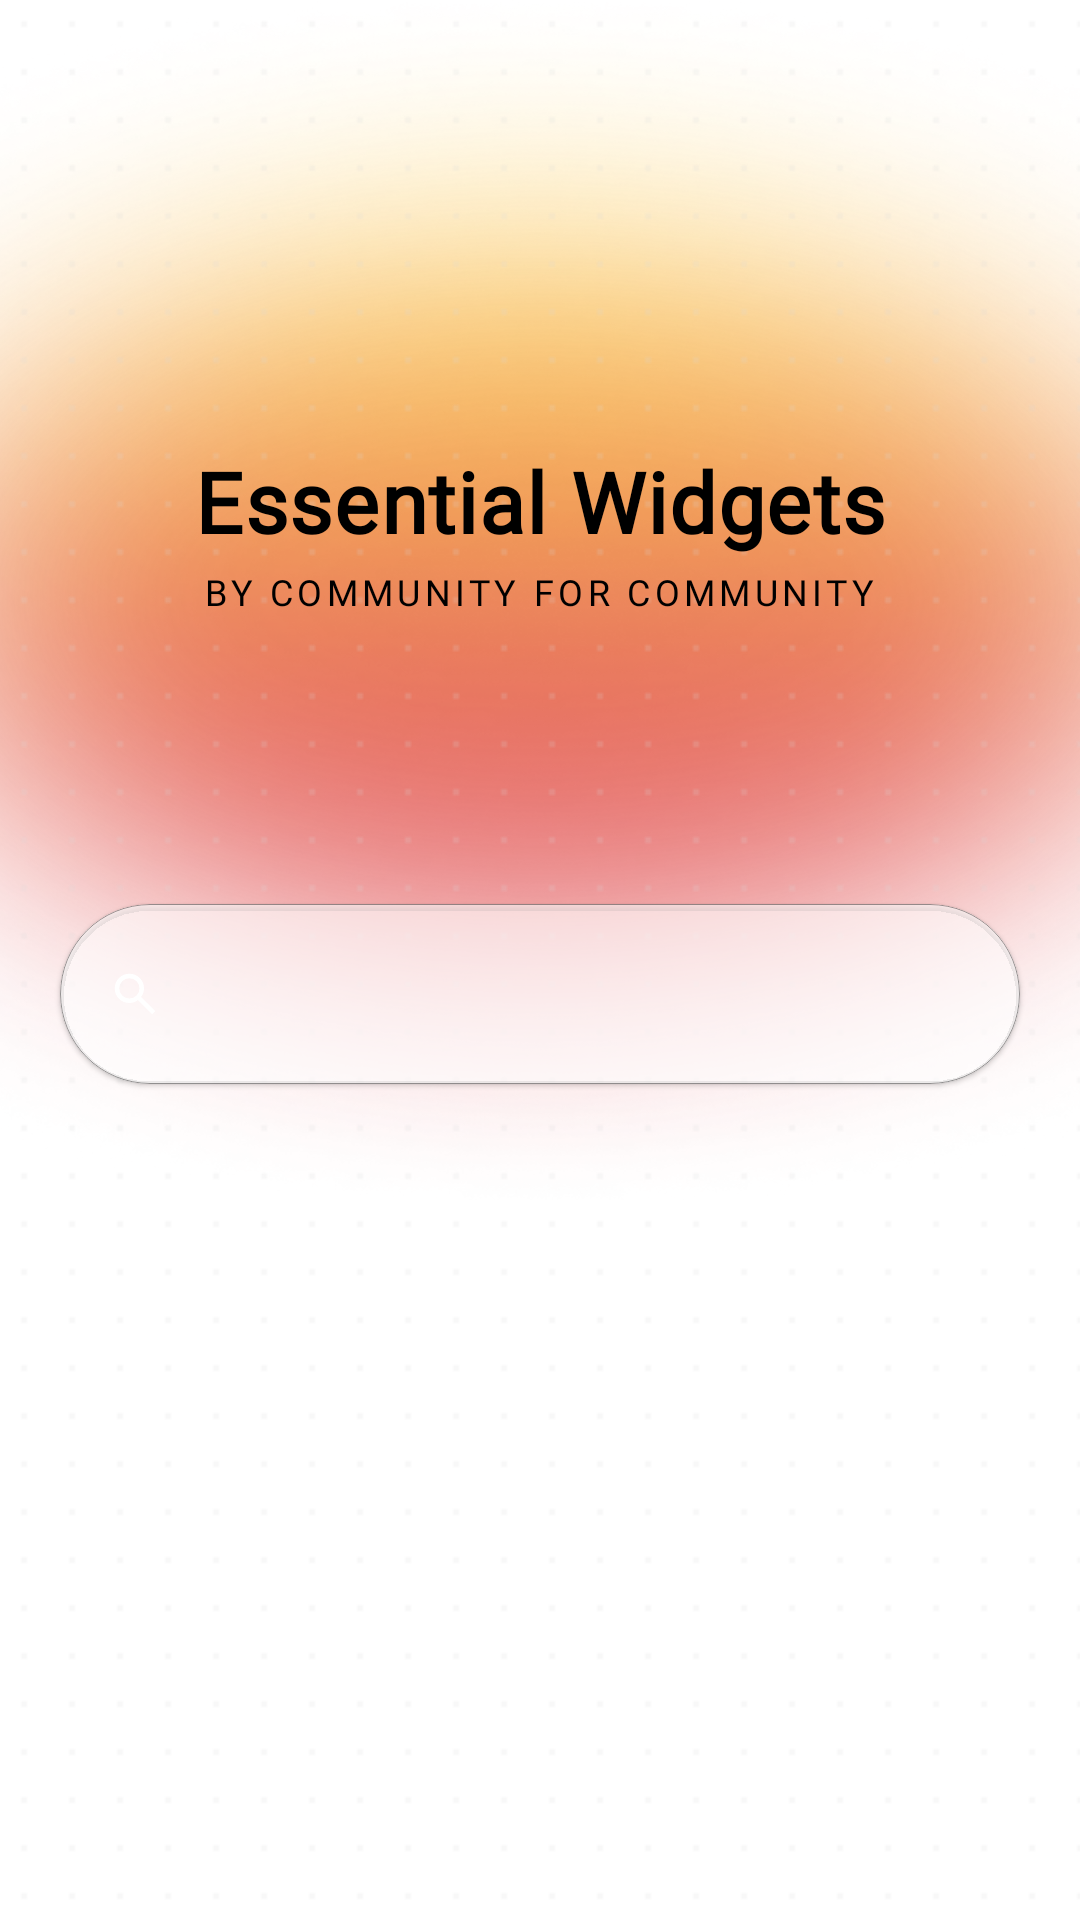

Write the Android layout XML for this screen, with the resource values it uses.
<!-- AndroidManifest.xml: application theme Theme.EssentialWidgets -->
<!-- res/layout/fragment_widgets.xml -->
<?xml version="1.0" encoding="utf-8"?>
<androidx.coordinatorlayout.widget.CoordinatorLayout
    xmlns:android="http://schemas.android.com/apk/res/android"
    xmlns:app="http://schemas.android.com/apk/res-auto"
    android:layout_width="match_parent"
    android:layout_height="match_parent">

    
    <View
        android:id="@+id/header_glow"
        android:layout_width="600dp"
        android:layout_height="400dp"
        android:layout_gravity="top|center"
        android:alpha="0.7"
        android:background="@drawable/header_glow" />

    <View
        android:layout_width="match_parent"
        android:layout_height="match_parent"
        android:background="@drawable/dot_pattern"
        android:alpha="0.2" />

    <androidx.core.widget.NestedScrollView
        android:layout_width="match_parent"
        android:layout_height="match_parent"
        android:fillViewport="true"
        android:overScrollMode="never">

        <LinearLayout
            android:layout_width="match_parent"
            android:layout_height="wrap_content"
            android:orientation="vertical">

            
            <LinearLayout
                android:layout_width="match_parent"
                android:layout_height="wrap_content"
                android:orientation="vertical"
                android:gravity="center_horizontal"
                android:paddingTop="152dp"
                android:paddingBottom="96dp">

                <TextView
                    android:id="@+id/tv_title"
                    android:layout_width="wrap_content"
                    android:layout_height="wrap_content"
                    android:text="Essential Widgets"
                    android:textSize="28sp"
                    android:textStyle="bold"
                    android:letterSpacing="0.02"
                    android:fontFamily="@font/serif_regular"
                    android:includeFontPadding="false"
                    android:textColor="@color/top"/>

                <TextView
                    android:id="@+id/tv_subtitle"
                    android:layout_width="wrap_content"
                    android:layout_height="wrap_content"
                    android:layout_marginTop="4dp"
                    android:text="BY COMMUNITY FOR COMMUNITY"
                    android:textColor="@color/top"
                    android:textSize="12dp"
                    android:letterSpacing="0.12"
                    android:fontFamily="@font/dots_regular" />

            </LinearLayout>

            
            <com.google.android.material.card.MaterialCardView
                android:layout_width="match_parent"
                android:layout_height="60dp"
                android:layout_marginStart="20dp"
                android:layout_marginEnd="20dp"
                android:layout_marginBottom="20dp"
                app:cardCornerRadius="32dp"
                app:cardElevation="1dp"
                app:strokeColor="@color/foreground_40"
                app:strokeWidth="0.2dp"
                app:cardBackgroundColor="@color/background_60">

                <LinearLayout

                    android:layout_width="match_parent"
                    android:layout_height="match_parent"
                    android:orientation="horizontal"
                    android:gravity="center_vertical"
                    android:paddingStart="16dp"
                    android:paddingEnd="16dp"
                    app:cardBackgroundColor="@color/background_60">

                    <ImageView
                        android:layout_width="18dp"
                        android:layout_height="18dp"
                        android:src="@drawable/ic_search"
                        app:tint="@color/white"
                        app:cardBackgroundColor="@color/background_60"/>

                    <EditText
                        android:id="@+id/et_search"
                        android:layout_width="0dp"
                        android:layout_height="match_parent"
                        android:layout_weight="1"
                        android:layout_marginStart="10dp"
                        android:textSize="14sp"
                        android:fontFamily="@font/inter"
                        android:inputType="text"
                        android:maxLines="1"
                        android:imeOptions="actionSearch"
                        app:cardBackgroundColor="@color/foreground_40"
                        android:background="@android:color/transparent"
                        android:backgroundTint="@android:color/transparent"/>

                </LinearLayout>

            </com.google.android.material.card.MaterialCardView>

            
            <androidx.recyclerview.widget.RecyclerView
                android:id="@+id/rv_widgets"
                android:layout_width="match_parent"
                android:layout_height="wrap_content"
                android:paddingStart="16dp"
                android:paddingEnd="16dp"
                android:paddingBottom="100dp"
                android:clipToPadding="false"
                android:nestedScrollingEnabled="false"
                app:layoutManager="androidx.recyclerview.widget.GridLayoutManager"
                app:spanCount="2" />

        </LinearLayout>

    </androidx.core.widget.NestedScrollView>

</androidx.coordinatorlayout.widget.CoordinatorLayout>
<!-- resources referenced by this layout -->
<resources>
  <color name="background_60">#99FFFFFF</color>
  <color name="foreground_40">#66000000</color>
  <color name="top">@color/black</color>
  <color name="white">#FFFFFFFF</color>
  <!-- drawable dot_pattern (drawable) -->
  <?xml version="1.0" encoding="utf-8"?>
  <bitmap xmlns:android="http://schemas.android.com/apk/res/android"
      android:src="@drawable/dot_tile"
      android:tileMode="repeat"
      />
  <!-- drawable header_glow: png bitmap (drawable, 1013382 bytes) -->
  <!-- drawable ic_search (drawable) -->
  <vector xmlns:android="http://schemas.android.com/apk/res/android"
      android:width="24dp"
      android:height="24dp"
      android:viewportWidth="960"
      android:viewportHeight="960"
      android:tint="@color/white">
    <path
        android:fillColor="@color/white"
        android:pathData="M784,840L532,588Q502,612 463,626Q424,640 380,640Q271,640 195.5,564.5Q120,489 120,380Q120,271 195.5,195.5Q271,120 380,120Q489,120 564.5,195.5Q640,271 640,380Q640,424 626,463Q612,502 588,532L840,784L784,840ZM380,560Q455,560 507.5,507.5Q560,455 560,380Q560,305 507.5,252.5Q455,200 380,200Q305,200 252.5,252.5Q200,305 200,380Q200,455 252.5,507.5Q305,560 380,560Z"/>
  </vector>
  <style name="Theme.EssentialWidgets" parent="Theme.MaterialComponents.DayNight.NoActionBar">
          
          <item name="colorPrimary">@color/n_red</item>
          <item name="colorOnPrimary">@color/white</item>
          
          <item name="colorSecondary">@color/n_yellow</item>
          <item name="colorOnSecondary">@color/black</item>
          
          <item name="android:statusBarColor">?attr/colorPrimaryVariant</item>
          
          <item name="android:colorBackground">@color/white</item>
          <item name="android:textColor">@color/black</item>
      </style>
  <color name="black">#FF000000</color>
  <!-- drawable dot_tile: png bitmap (drawable, 170 bytes) -->
  <color name="n_red">#FFD71921</color>
  <color name="n_yellow">#FFFFC700</color>
</resources>
